Image classification data set "dataset" (RageQuitters/Mahjong on GitHub). Class labels (34): 1 bam, 1 CHAR, 1 dot, 2 bam, 2 CHAR, 2 dot, 3 bam, 3 CHAR, 3 dot, 4 bam, 4 CHAR, 4 dot, 5 bam, 5 CHAR, 5 dot, 6 bam, 6 CHAR, 6 dot, 7 bam, 7 CHAR, 7 dot, 8 bam, 8 CHAR, 8 dot, 9 bam, 9 CHAR, 9 dot, east wind tile, green dragon tile, north wind tile, red dragon tile, south wind tile, west wind tile, white dragon tile.

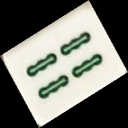
Label: 4 bam

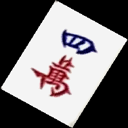
Label: 4 CHAR

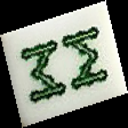
Label: 8 bam

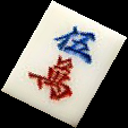
Label: 5 CHAR

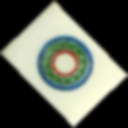
Label: 1 dot

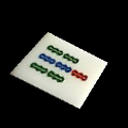
Label: 7 bam
